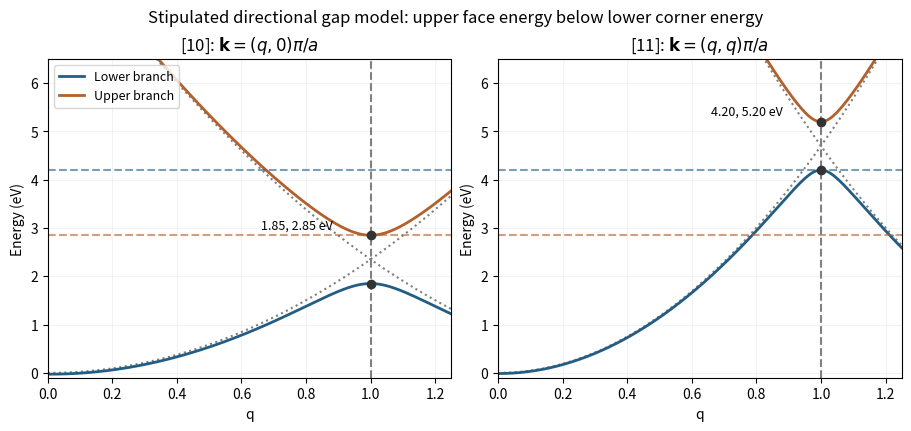

Reproduce this figure in Python.
"""Original directional two-branch NFE sketches; not full corner diagonalization."""
import numpy as np
import matplotlib
matplotlib.use("Agg")
import matplotlib.pyplot as plt
A=2.350188510275442;gap=1.;q=np.linspace(0,1.25,600)
fig,axes=plt.subplots(1,2,figsize=(9,4.2),layout="constrained")
for ax,factor,title in zip(axes,[1,2],[r"[10]: $\mathbf{k}=(q,0)\pi/a$",r"[11]: $\mathbf{k}=(q,q)\pi/a$"]):
    E1=factor*A*q*q;E2=factor*A*(2-q)**2
    mean=(E1+E2)/2;split=np.sqrt(((E1-E2)/2)**2+(gap/2)**2)
    ax.plot(q,E1,":",color=".5");ax.plot(q,E2,":",color=".5")
    ax.plot(q,mean-split,color="#245d84",lw=2,label="Lower branch")
    ax.plot(q,mean+split,color="#b2602c",lw=2,label="Upper branch")
    ax.axvline(1,color=".5",ls="--")
    for ee,col in [(A+.5,"#b2602c"),(2*A-.5,"#245d84")]:ax.axhline(ee,color=col,ls="--",alpha=.6)
    ax.plot([1,1],[factor*A-.5,factor*A+.5],"o",color=".2")
    ax.text(.66,factor*A+.64,f"{factor*A-.5:.2f}, {factor*A+.5:.2f} eV",fontsize=9)
    ax.set(xlim=(0,1.25),ylim=(-.1,6.5),xlabel="q",ylabel="Energy (eV)",title=title)
    ax.grid(alpha=.15)
axes[0].legend(fontsize=9,loc="upper left")
fig.suptitle("Stipulated directional gap model: upper face energy below lower corner energy")
fig.savefig("paper-2-square-bands.png",dpi=150,facecolor="white")
